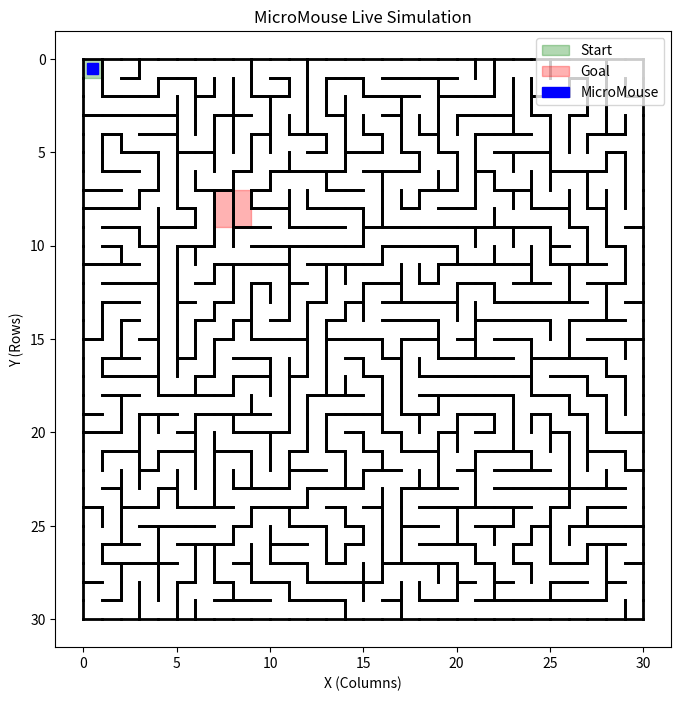

Generate this figure with matplotlib:
import random
import matplotlib.pyplot as plt 
import matplotlib.patches as patches
import matplotlib.animation as animation
#the robot should suite a maze constructed form 16*16 cell
# each cell of width 16.8 cm and with walls of 5cm high
#MAKE IT SO WHEN BEST HAS BEEN VISITED ITS OK!
cell_num_x=30
cell_num_y=30

class MicroMouse():
    def __init__(self,x,y,mass,velocity,acceleration):
        self.x=x
        self.y=y
        self.velocity=velocity
        self.acceleration=acceleration
        self.mass = mass 
        self.grid = [[Cell(999999,x,y) for y in range(cell_num_y)] for x in range(cell_num_x)]
    def updateWalls(self,maze):
        directions = ["N","S","E","W"]
        opposites = {"N":"S","S":"N","E":"W","W":"E"}
        for direction in directions:
            cell = self.grid[self.x][self.y]
            if self.grid[self.x][self.y].detected_walls[direction] != maze.grid[self.x][self.y].walls[direction]:
                self.grid[self.x][self.y].detected_walls[direction] = maze.grid[self.x][self.y].walls[direction]
                increment = {"N":(cell.x,cell.y-1), "S":(cell.x, cell.y+1),"E":(cell.x+1,cell.y),"W":(cell.x-1,cell.y)}
                position = increment[direction]
                if(maze.isInBounds(position[0],position[1])):
                    self.grid[position[0]][position[1]].detected_walls[opposites[direction]] = cell.detected_walls[direction]
    def floodFill(self,maze,target_cells):
        queue = []
        for x in range(cell_num_x):
            for y in range(cell_num_y):
                self.grid[x][y].distance = 999999
        for cell in target_cells:
            queue.append(cell)
            cell.distance = 0
        while len(queue) != 0:
            currentCell = queue.pop(0)
            neighbors = maze.findNeighbors(currentCell,self)
            for neighbor in neighbors:
                if neighbor.distance > currentCell.distance + 1:
                    neighbor.distance = currentCell.distance + 1
                    queue.append(neighbor)
    def move(self,maze):
        currentCell = self.grid[self.x][self.y]
        currentCell.visited = True
        neighbors= maze.findNeighbors(currentCell,self)
        min_distance = min(cell.distance for cell in neighbors)
        best_cells = [cell for cell in neighbors if cell.distance == min_distance]
        for cell in best_cells:
            if(not cell.visited):
                newCell = cell
        self.x = newCell.x
        self.y = newCell.y
        
    def print_distances(self): #AI function
        # Loop through rows (y) first so it prints row-by-row top to bottom
        for y in range(cell_num_y):
            row_str = ""
            for x in range(cell_num_x):
                dist = self.grid[x][y].distance
                # Format with width of 3 characters for alignment
                row_str += f"{dist:3} "
            print(row_str)
class Cell:
    def __init__(self,distance,x,y):
        self.x = x
        self.y = y
        self.visited=False
        self.distance = distance
        #Dictionary
        self.walls = {"N":True,"S":True,"E":True,"W":True}  
        self.detected_walls = {"N":False,"S":False,"E":False,"W":False}  

class Maze():
    def __init__(self):
        self.grid = [[Cell(-1,x,y) for y in range(cell_num_y)] for x in range(cell_num_x)] #column, row outer loop is x and inner loop is y so [x][y]
    def recursiveBacktrack(self,x,y):
            start = self.grid[x][y]
            start.visited = True
            directions = ["N","S","E","W"]
            opposites = {"N":"S","S":"N","E":"W","W":"E"}
            random.shuffle(directions)
            for direction in directions: 
                temp_x = x
                temp_y = y
                if(direction == "W"): #Couldve used dictionary here
                    temp_x=temp_x-1 #Top left is 0,0
                if(direction == "E"):
                    temp_x=temp_x+1
                if(direction == "S"):
                    temp_y=temp_y+1 
                if(direction == "N"):
                    temp_y=temp_y-1
                if(self.isInBounds(temp_x,temp_y) and not self.grid[temp_x][temp_y].visited):
                    self.grid[x][y].walls[direction] = False
                    self.grid[temp_x][temp_y].walls[opposites[direction]] = False
                    self.recursiveBacktrack(temp_x,temp_y)
    def findNeighbors(self,cell,mouse):
        neighbors =[]
        directions = ["N","S","E","W"]
        increment = {"N":(cell.x,cell.y-1), "S":(cell.x, cell.y+1),"E":(cell.x+1,cell.y),"W":(cell.x-1,cell.y)}
        for direction in directions: 
            position = increment[direction]
            if self.isInBounds(position[0],position[1]) and not cell.detected_walls[direction]:
                neighbors.append(mouse.grid[position[0]][position[1]])
        return neighbors
    def draw(self): #AI function
        fig, ax = plt.subplots(figsize=(8, 8))
        ax.set_aspect('equal')
        
        # Invert Y-axis so (0,0) is visually top-left
        ax.invert_yaxis()

        for x in range(cell_num_x):
            for y in range(cell_num_y):
                cell = self.grid[x][y]
                
                # Cell corners
                x_left, x_right = x, x + 1
                y_top, y_bottom = y, y + 1

                # Draw walls if True
                if cell.walls["N"]:
                    ax.plot([x_left, x_right], [y_top, y_top], color="black", lw=2)
                if cell.walls["S"]:
                    ax.plot([x_left, x_right], [y_bottom, y_bottom], color="black", lw=2)
                if cell.walls["E"]:
                    ax.plot([x_right, x_right], [y_top, y_bottom], color="black", lw=2)
                if cell.walls["W"]:
                    ax.plot([x_left, x_left], [y_top, y_bottom], color="black", lw=2)

        # Highlight Start (0,0) and Center Goal (7,7 to 8,8 for 16x16 Micromouse)
        ax.add_patch(patches.Rectangle((0, 0), 1, 1, color="green", alpha=0.3, label="Start (0,0)"))
        ax.add_patch(patches.Rectangle((7, 7), 2, 2, color="red", alpha=0.3, label="Goal Center"))

        plt.title("16x16 Micromouse Maze (Recursive Backtracker)")
        plt.xlabel("X (Columns)")
        plt.ylabel("Y (Rows)")
        plt.legend(loc="upper right")
        plt.grid(False)
        plt.show()
    
        
    def isInBounds(self,x,y):
        if(0<=x<cell_num_x and 0<=y<cell_num_y):
            return True
        return False
def animate_mouse(maze, mouse, target_cells, steps=50):
    fig, ax = plt.subplots(figsize=(8, 8))
    ax.set_aspect('equal')
    ax.invert_yaxis()

    # Draw maze walls
    for x in range(cell_num_x):
        for y in range(cell_num_y):
            cell = maze.grid[x][y]
            x_left, x_right = x, x + 1
            y_top, y_bottom = y, y + 1

            if cell.walls["N"]:
                ax.plot([x_left, x_right], [y_top, y_top], color="black", lw=2)
            if cell.walls["S"]:
                ax.plot([x_left, x_right], [y_bottom, y_bottom], color="black", lw=2)
            if cell.walls["E"]:
                ax.plot([x_right, x_right], [y_top, y_bottom], color="black", lw=2)
            if cell.walls["W"]:
                ax.plot([x_left, x_left], [y_top, y_bottom], color="black", lw=2)

    ax.add_patch(patches.Rectangle((0, 0), 1, 1, color="green", alpha=0.3, label="Start"))
    ax.add_patch(patches.Rectangle((7, 7), 2, 2, color="red", alpha=0.3, label="Goal"))

    # Blue square patch representing the mouse
    mouse_patch = patches.Rectangle((mouse.x + 0.2, mouse.y + 0.2), 0.6, 0.6, color="blue", label="MicroMouse")
    ax.add_patch(mouse_patch)

    plt.title("MicroMouse Live Simulation")
    plt.xlabel("X (Columns)")
    plt.ylabel("Y (Rows)")
    plt.legend(loc="upper right")
    def update(frame):
            # Stop moving if goal reached
        #if (mouse.x, mouse.y) in [(7, 7), (8, 7), (7, 8), (8, 8)]:
          #  return mouse_patch,

        mouse.updateWalls(maze)
        mouse.floodFill(maze, target_cells)
        mouse.updateWalls(maze)
        
        mouse.move(maze)
        mouse.updateWalls(maze)
        debug_step(mouse,maze,frame+1)
            
            # Update square position
        mouse_patch.set_xy((mouse.x + 0.2, mouse.y + 0.2))
        return mouse_patch,

    anim = animation.FuncAnimation(fig, update, frames=steps, interval=300, repeat=False)
    plt.show()
def debug_step(mouse, maze, frame_num=None):
    """Prints mouse position, real walls vs detected walls, neighbor distances, and full grid."""
    header = f"--- Step {frame_num} ---" if frame_num is not None else "--- Debug Info ---"
    print(f"\n{header}")
    print(f"Mouse Location: ({mouse.x}, {mouse.y}) | Current Cell Distance: {mouse.grid[mouse.x][mouse.y].distance}")
    
    real_walls = maze.grid[mouse.x][mouse.y].walls
    sensed_walls = mouse.grid[mouse.x][mouse.y].detected_walls
    
    print("\n[WALL SENSING STATUS]")
    print(f"  North (N): Real Wall = {real_walls['N']}  | Sensed = {sensed_walls['N']}")
    print(f"  South (S): Real Wall = {real_walls['S']}  | Sensed = {sensed_walls['S']}")
    print(f"  East  (E): Real Wall = {real_walls['E']}  | Sensed = {sensed_walls['E']}")
    print(f"  West  (W): Real Wall = {real_walls['W']}  | Sensed = {sensed_walls['W']}")

    # Check available paths and neighbor distances
    current_cell = mouse.grid[mouse.x][mouse.y]
    neighbors = maze.findNeighbors(current_cell, mouse)
    print("\n[ACCESSIBLE NEIGHBORS & DISTANCES]")
    for n in neighbors:
        print(f"  -> Neighbor Cell ({n.x}, {n.y}) | Distance to Goal: {n.distance}")

    print("\n[16x16 DISTANCE MAP]")
    mouse.print_distances()  # Uses your original print_distances() function
    print("=" * 45)

mouse = MicroMouse(0,0,0.5,0,0)
maze = Maze()
maze.recursiveBacktrack(0, 0)
target_cells ={mouse.grid[29][29]}

# Launch live animated window
animate_mouse(maze, mouse, target_cells, steps=2000)
